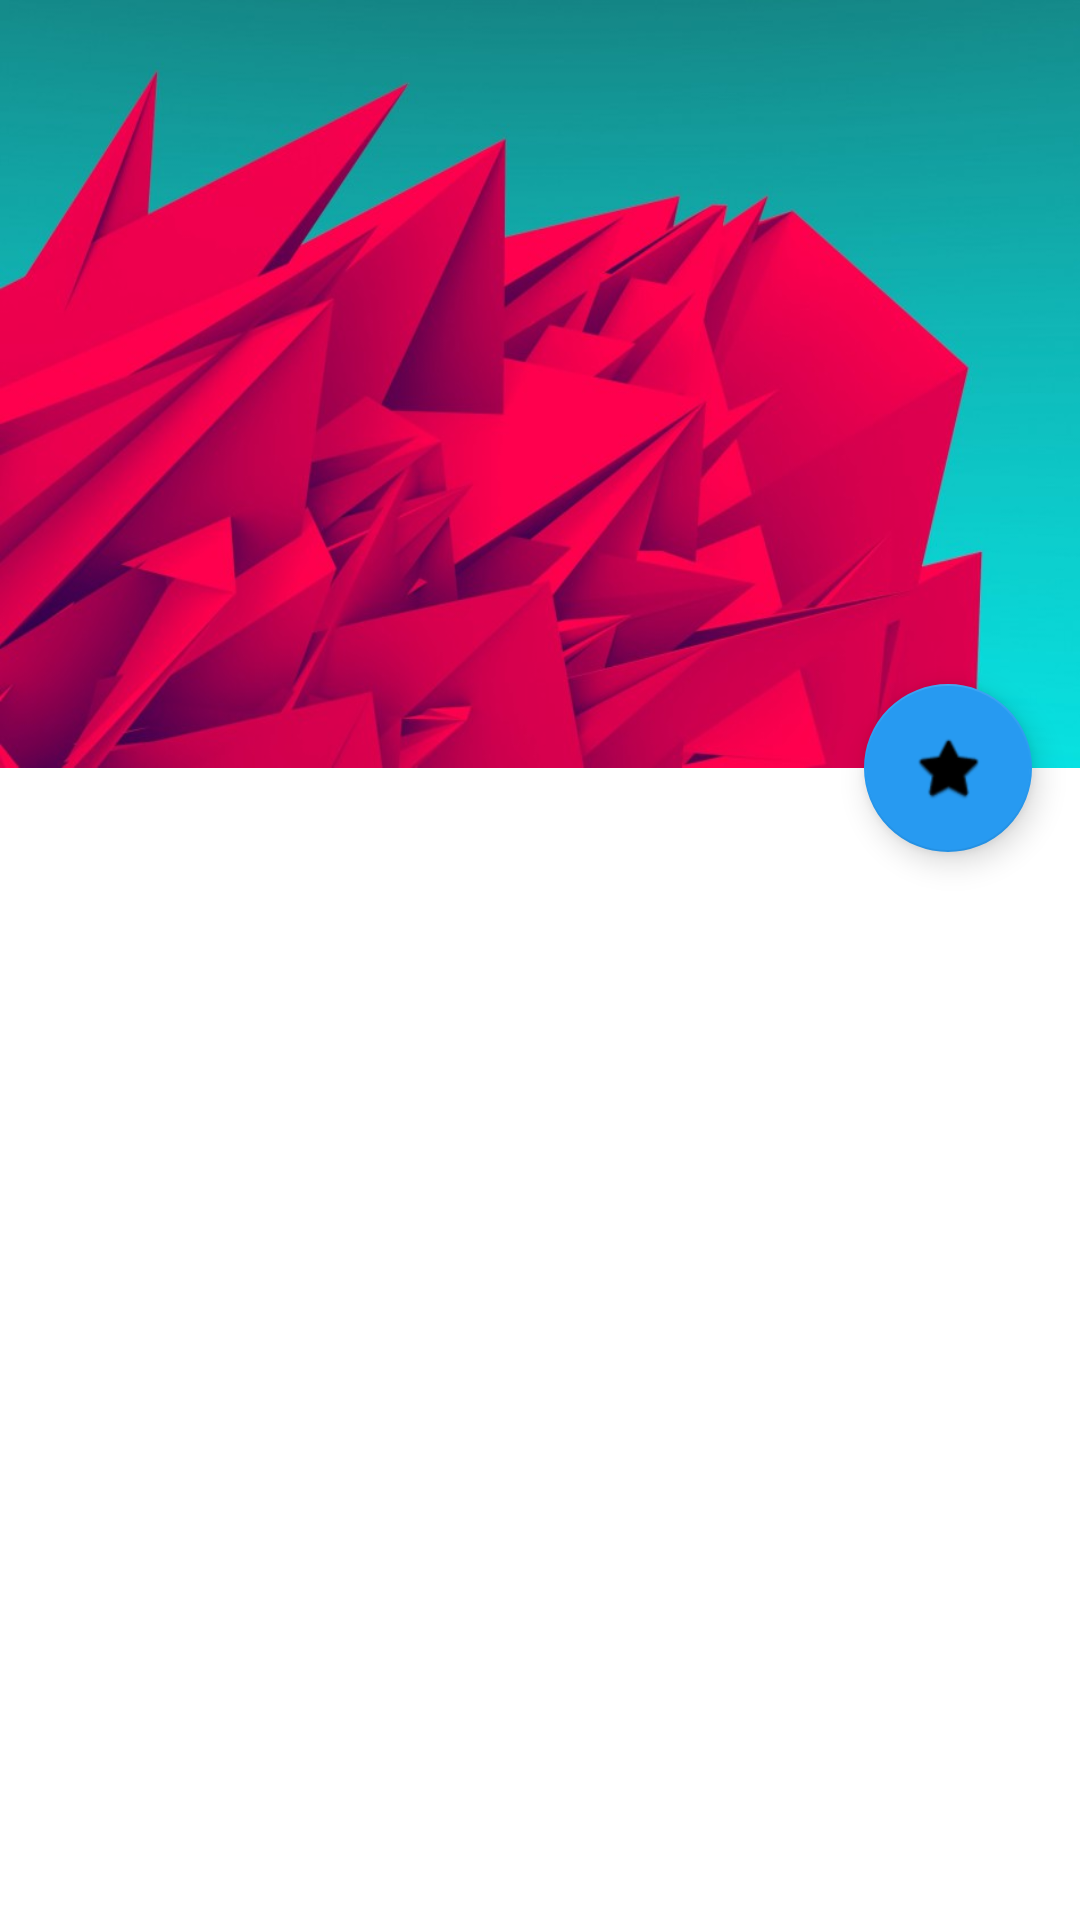

Reconstruct the res/layout file that produces this screen, plus the resources it refers to.
<!-- AndroidManifest.xml: fallback theme Theme.MaterialComponents.DayNight.NoActionBar -->
<!-- res/layout/activity_definition_display.xml -->
<?xml version="1.0" encoding="utf-8"?>
<android.support.design.widget.CoordinatorLayout xmlns:android="http://schemas.android.com/apk/res/android"
    xmlns:app="http://schemas.android.com/apk/res-auto"
    xmlns:tools="http://schemas.android.com/tools"
    android:layout_width="match_parent"
    android:layout_height="match_parent"
    android:fitsSystemWindows="true"
    android:theme="@style/Theme.AppCompat.Light.NoActionBar">

    <android.support.design.widget.AppBarLayout
        android:id="@+id/appbar"
        android:layout_width="match_parent"
        android:layout_height="@dimen/appbar_header_height"
        android:fitsSystemWindows="true"
        android:theme="@style/ThemeOverlay.AppCompat.Dark.ActionBar">

        <android.support.design.widget.CollapsingToolbarLayout
            android:id="@+id/collapsing_toolbar"
            android:layout_width="match_parent"
            android:layout_height="match_parent"
            android:fitsSystemWindows="true"
            app:contentScrim="?attr/colorPrimary"
            app:expandedTitleMarginStart="@dimen/activity_margin_content"
            app:layout_scrollFlags="scroll|exitUntilCollapsed|snap">

            <ImageView
                android:id="@+id/header"
                android:layout_width="match_parent"
                android:layout_height="match_parent"
                android:background="@drawable/image"
                android:fitsSystemWindows="true"
                android:scaleType="centerCrop"
                app:layout_collapseMode="parallax" />

            <View
                android:layout_width="match_parent"
                android:layout_height="160dp"
                android:layout_gravity="bottom"
                android:background="@drawable/scrim" />

            <android.support.v7.widget.Toolbar
                android:id="@+id/anim_toolbar"
                android:layout_width="match_parent"
                android:layout_height="?attr/actionBarSize"
                app:layout_collapseMode="pin"
                app:popupTheme="@style/ThemeOverlay.AppCompat.Light" />

        </android.support.design.widget.CollapsingToolbarLayout>

    </android.support.design.widget.AppBarLayout>

    <ListView
        android:id="@+id/definition_listView"
        android:layout_width="match_parent"
        android:layout_height="match_parent"
        app:layout_behavior="@string/appbar_scrolling_view_behavior"
        ></ListView>

    <android.support.design.widget.FloatingActionButton
        android:id="@+id/add"
        android:layout_width="wrap_content"
        android:layout_height="wrap_content"
        android:layout_margin="@dimen/fab_margin"
        android:clickable="true"
        android:onClick="addToDb"

        android:src="@android:drawable/btn_star"
        app:backgroundTint="#279AF1"
        app:fabSize="normal"
        app:layout_anchor="@+id/appbar"
        app:layout_anchorGravity="bottom|right|end" />

</android.support.design.widget.CoordinatorLayout>
<!-- resources referenced by this layout -->
<resources>
  <dimen name="activity_margin_content">24dp</dimen>
  <dimen name="appbar_header_height">256dp</dimen>
  <dimen name="fab_margin">16dp</dimen>
  <!-- drawable image: jpg bitmap (drawable, 56110 bytes) -->
</resources>
